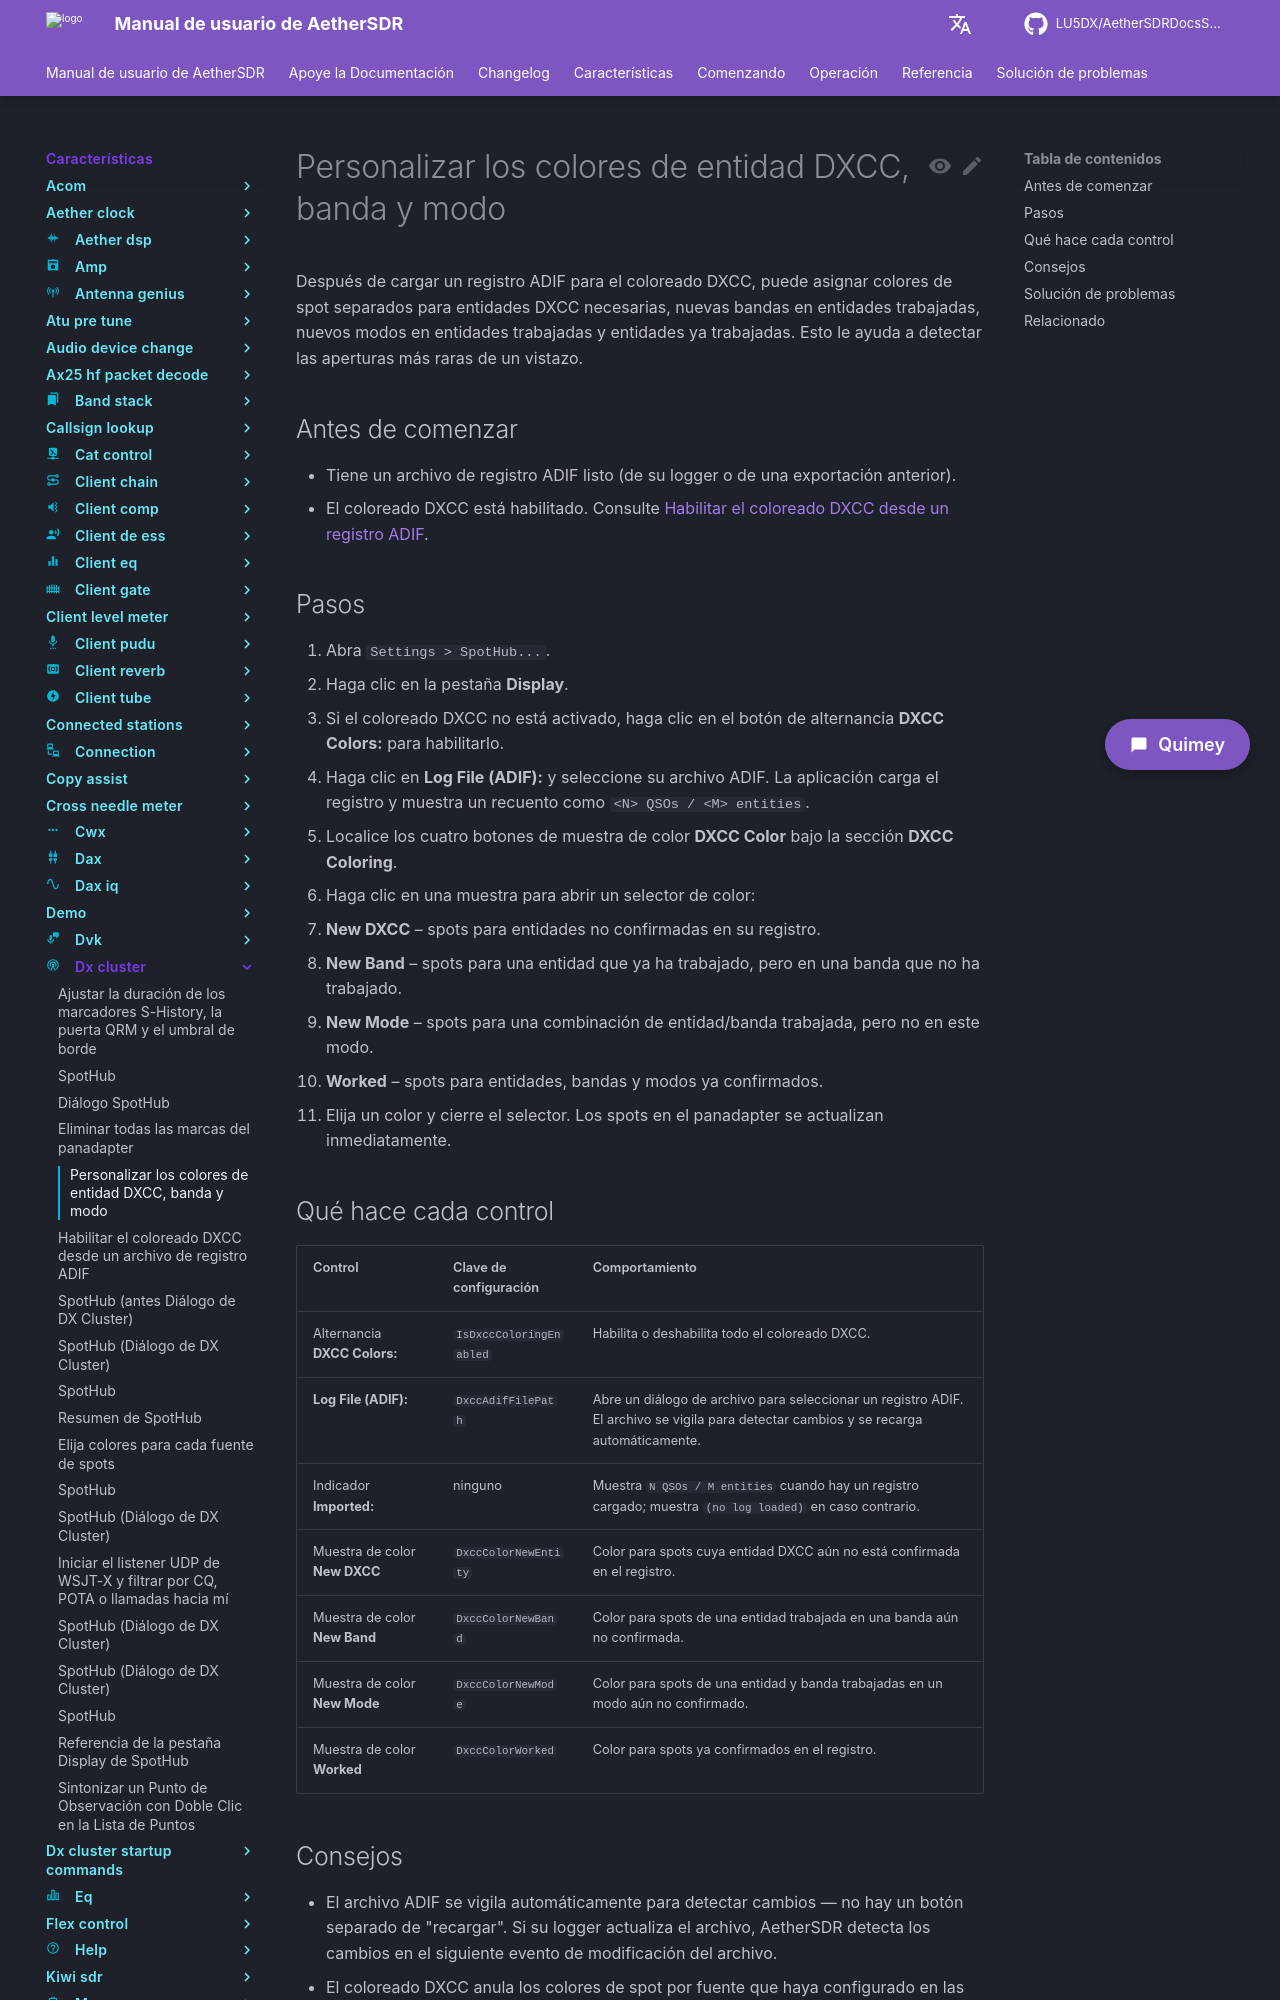

repository: LU5DX/AetherSDRDocsSpanish · page: 26.8.4/features/dx-cluster/customize-dxcc-entity-band-and-mode-colors/index.html · generator: mkdocs

# Personalizar los colores de entidad DXCC, banda y modo

Después de cargar un registro ADIF para el coloreado DXCC, puede asignar colores de spot separados para entidades DXCC necesarias, nuevas bandas en entidades trabajadas, nuevos modos en entidades trabajadas y entidades ya trabajadas. Esto le ayuda a detectar las aperturas más raras de un vistazo.

## Antes de comenzar

- Tiene un archivo de registro ADIF listo (de su logger o de una exportación anterior).
- El coloreado DXCC está habilitado. Consulte [Habilitar el coloreado DXCC desde un registro ADIF](enable-dxcc-coloring-from-an-adif-log.md).

## Pasos

1. Abra `Settings > SpotHub...`.
2. Haga clic en la pestaña **Display**.
3. Si el coloreado DXCC no está activado, haga clic en el botón de alternancia **DXCC Colors:** para habilitarlo.
4. Haga clic en **Log File (ADIF):** y seleccione su archivo ADIF. La aplicación carga el registro y muestra un recuento como `<N> QSOs / <M> entities`.
5. Localice los cuatro botones de muestra de color **DXCC Color** bajo la sección **DXCC Coloring**.
6. Haga clic en una muestra para abrir un selector de color:
   - **New DXCC** – spots para entidades no confirmadas en su registro.
   - **New Band** – spots para una entidad que ya ha trabajado, pero en una banda que no ha trabajado.
   - **New Mode** – spots para una combinación de entidad/banda trabajada, pero no en este modo.
   - **Worked** – spots para entidades, bandas y modos ya confirmados.
7. Elija un color y cierre el selector. Los spots en el panadapter se actualizan inmediatamente.
